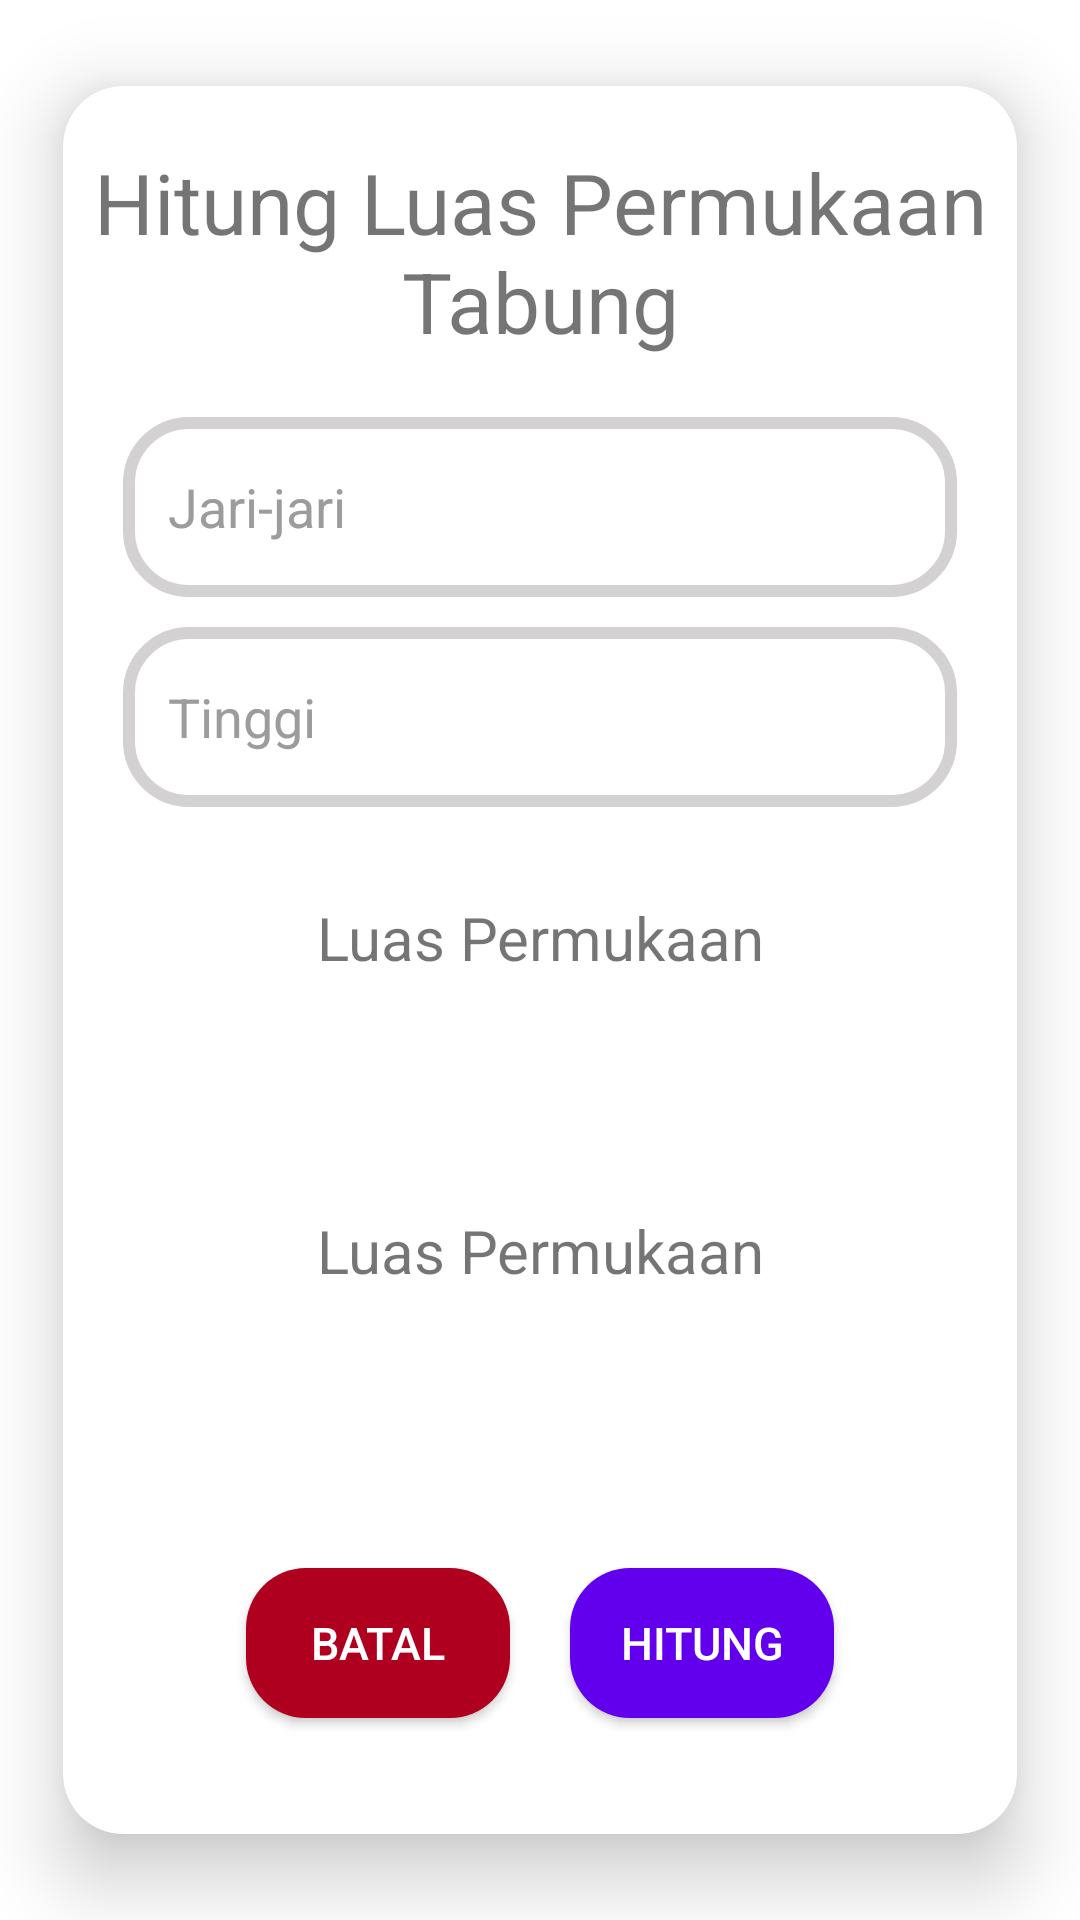

The Android layout XML behind this screen, and the referenced resources:
<!-- AndroidManifest.xml: application theme Theme.Responsi -->
<!-- res/layout/activity_hitung_luas_tabung.xml -->
<?xml version="1.0" encoding="utf-8"?>
<LinearLayout xmlns:android="http://schemas.android.com/apk/res/android"
    xmlns:app="http://schemas.android.com/apk/res-auto"
    xmlns:tools="http://schemas.android.com/tools"
    android:layout_width="match_parent"
    android:layout_height="wrap_content"
    tools:context=".HitungLuasTabung"
    android:orientation="vertical"
    android:layout_marginTop="100dp"
    android:layout_marginLeft="20dp"
    android:layout_marginRight="20dp">

    <androidx.cardview.widget.CardView
        android:layout_width="match_parent"
        android:layout_height="match_parent"
        app:cardCornerRadius="20dp"
        app:cardElevation="15dp"
        app:cardUseCompatPadding="true">

        <RelativeLayout
            android:layout_width="match_parent"
            android:layout_height="match_parent"
            >

            <TextView
                android:id="@+id/textviewjudul"
                android:layout_width="match_parent"
                android:layout_height="wrap_content"
                android:gravity="center"
                android:text="Hitung Luas Permukaan Tabung"
                android:layout_marginTop="@dimen/standard_20"
                android:textSize="28sp"
                android:layout_alignParentTop="true"/>

            <EditText
                android:id="@+id/Jari_jari"
                android:background="@drawable/edit_text_syle"
                android:hint="Jari-jari"
                android:textColor="#000000"
                android:textColorHint="#9C9C9C"
                android:paddingLeft="15sp"
                android:inputType="numberDecimal"
                android:layout_width="match_parent"
                android:layout_marginTop="20dp"
                android:layout_marginRight="20dp"
                android:layout_marginLeft="20dp"
                android:layout_marginBottom="10dp"
                android:layout_height="60dp"
                android:layout_below="@+id/textviewjudul"
                />

            <EditText
                android:id="@+id/tinggi"
                android:background="@drawable/edit_text_syle"
                android:hint="Tinggi"
                android:textColor="#000000"
                android:textColorHint="#9C9C9C"
                android:paddingLeft="15sp"
                android:inputType="numberDecimal"
                android:layout_width="match_parent"
                android:layout_height="60dp"
                android:layout_marginRight="20dp"
                android:layout_marginLeft="20dp"
                android:layout_marginBottom="10dp"
                android:layout_below="@+id/Jari_jari"/>

            <TextView
                android:id="@+id/has"
                android:layout_width="match_parent"
                android:layout_height="wrap_content"
                android:gravity="center"
                android:text="Luas Permukaan"
                android:layout_marginTop="@dimen/standard_20"
                android:textSize="20sp"
                android:layout_below="@+id/tinggi"/>

            <TextView
                android:id="@+id/textviewhasil"
                android:layout_width="match_parent"
                android:layout_height="wrap_content"
                android:gravity="center"
                android:layout_marginTop="@dimen/standard_20"
                android:textSize="28sp"
                android:layout_below="@+id/has"/>

            <TextView
                android:id="@+id/hasvol"
                android:layout_width="match_parent"
                android:layout_height="wrap_content"
                android:gravity="center"
                android:text="Luas Permukaan"
                android:layout_marginTop="@dimen/standard_20"
                android:textSize="20sp"
                android:layout_below="@+id/textviewhasil"/>

            <TextView
                android:id="@+id/textviewhasilvol"
                android:layout_width="match_parent"
                android:layout_height="wrap_content"
                android:gravity="center"
                android:layout_marginTop="@dimen/standard_20"
                android:textSize="28sp"
                android:layout_below="@+id/hasvol"/>

            <androidx.appcompat.widget.LinearLayoutCompat
                android:id="@+id/linear1"
                android:layout_width="match_parent"
                android:layout_height="wrap_content"
                android:gravity="center"
                android:layout_marginTop="25dp"
                android:layout_below="@id/textviewhasilvol"
                >

                <androidx.appcompat.widget.AppCompatButton
                    android:id="@+id/btnBatalHitungtabung"
                    android:layout_width="wrap_content"
                    android:layout_height="50dp"
                    android:gravity="center"
                    android:layout_margin="10dp"
                    android:background="@drawable/btn_delete"
                    android:text="Batal"
                    android:textSize="15sp"
                    android:textColor="@color/white"
                    android:layout_toLeftOf="@+id/btnDownload"/>

                <androidx.appcompat.widget.AppCompatButton
                    android:id="@+id/btnHitungTabung"
                    android:layout_width="wrap_content"
                    android:layout_height="50dp"
                    android:gravity="center"
                    android:layout_margin="10dp"
                    android:textColor="@color/white"
                    android:text="Hitung"
                    android:textSize="15sp"
                    android:background="@drawable/btn_background"
                    android:layout_alignParentEnd="true"/>

            </androidx.appcompat.widget.LinearLayoutCompat>

        </RelativeLayout>




    </androidx.cardview.widget.CardView>

</LinearLayout>
<!-- resources referenced by this layout -->
<resources>
  <dimen name="standard_20">20dp</dimen>
  <!-- drawable btn_background (drawable) -->
  <?xml version="1.0" encoding="utf-8"?>
  <shape xmlns:android="http://schemas.android.com/apk/res/android"
      android:shape="rectangle">
      <solid android:color="@color/purple_500"/>
      <corners android:radius="20dp" />
  
  </shape>
  <!-- drawable btn_delete (drawable) -->
  <?xml version="1.0" encoding="utf-8"?>
  <shape xmlns:android="http://schemas.android.com/apk/res/android"
      android:shape="rectangle">
      <solid android:color="#B00020"/>
      <corners android:radius="20dp" />
  </shape>
  <!-- drawable edit_text_syle (drawable) -->
  <?xml version="1.0" encoding="utf-8"?>
  <shape xmlns:android="http://schemas.android.com/apk/res/android">
      <stroke
          android:width="4dp"
          android:color="#D3D1D1"
          />
      <corners
          android:radius="20dp"
          />
  </shape>
  <style name="Theme.Responsi" parent="Theme.MaterialComponents.DayNight.NoActionBar">
          
          <item name="colorPrimary">@color/purple_500</item>
          <item name="colorPrimaryVariant">@color/purple_700</item>
          <item name="colorOnPrimary">@color/white</item>
          
          <item name="colorSecondary">@color/teal_200</item>
          <item name="colorSecondaryVariant">@color/teal_700</item>
          <item name="colorOnSecondary">@color/black</item>
          
          <item name="android:statusBarColor" tools:targetApi="l">?attr/colorPrimaryVariant</item>
          
      </style>
  <!-- not gathered from this repository: default colours our renderer supplied (Android Studio template values) -->
  <color name="purple_500">#FF6200EE</color>
  <color name="purple_700">#FF3700B3</color>
  <color name="teal_200">#FF03DAC5</color>
  <color name="teal_700">#FF018786</color>
  <color name="black">#FF000000</color>
  <color name="white">#FFFFFFFF</color>
</resources>
